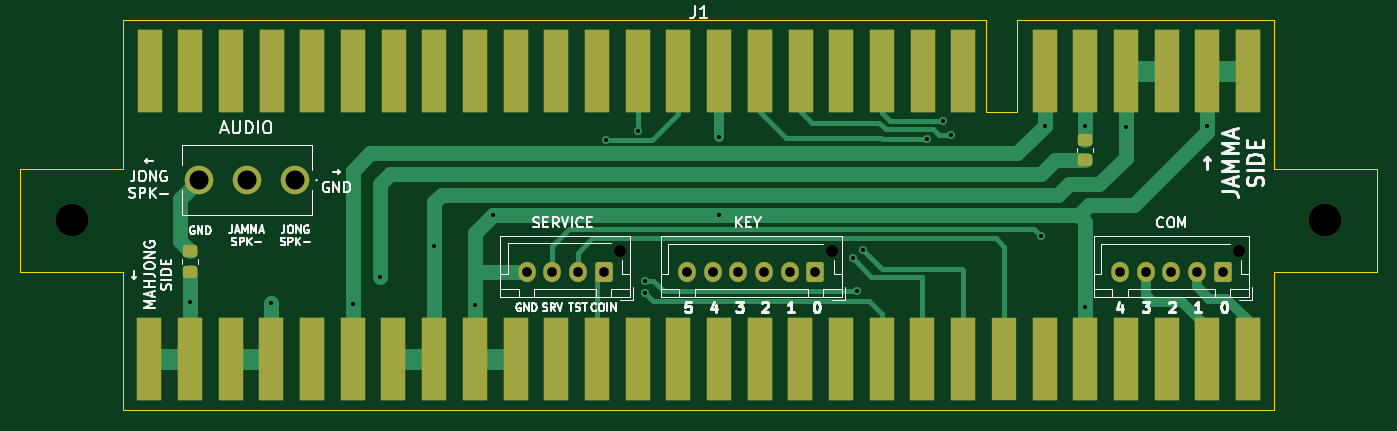
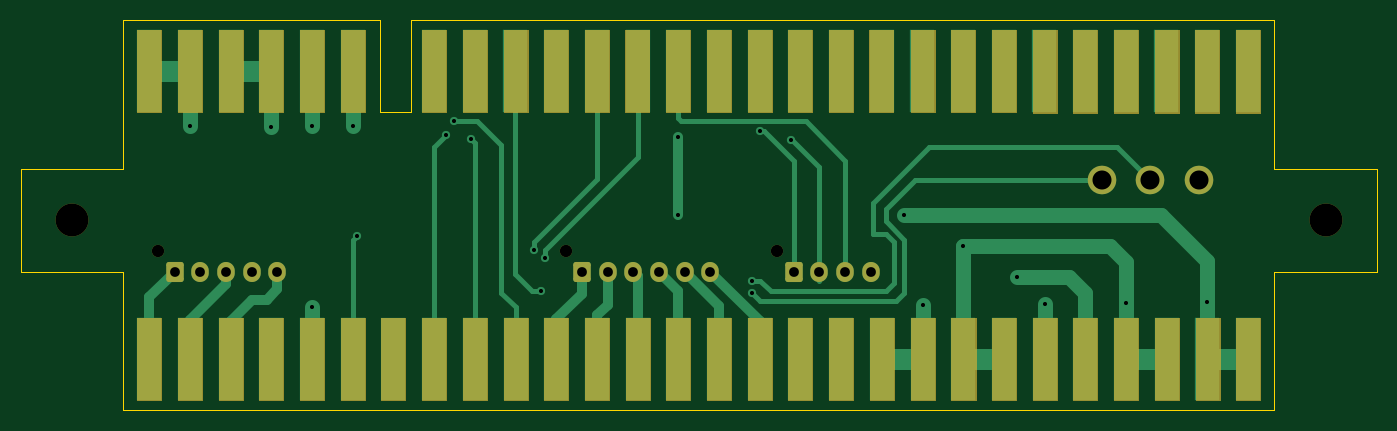
Circuit board: 11 layer files. Board 132.0 x 38.0 mm.
- bottom_copper: mahjong_jamma_adapter-B_Cu.gbr (14524 bytes)
- bottom_mask: mahjong_jamma_adapter-B_Mask.gbr (17236 bytes)
- paste: mahjong_jamma_adapter-B_Paste.gbr (483 bytes)
- bottom_silk: mahjong_jamma_adapter-B_Silkscreen.gbr (484 bytes)
- outline: mahjong_jamma_adapter-Edge_Cuts.gbr (1386 bytes)
- top_copper: mahjong_jamma_adapter-F_Cu.gbr (15616 bytes)
- top_mask: mahjong_jamma_adapter-F_Mask.gbr (8100 bytes)
- paste: mahjong_jamma_adapter-F_Paste.gbr (7092 bytes)
- top_silk: mahjong_jamma_adapter-F_Silkscreen.gbr (29280 bytes)
- drill: mahjong_jamma_adapter-NPTH.drl (498 bytes)
- drill: mahjong_jamma_adapter-PTH.drl (1118 bytes)

=== bottom_copper: mahjong_jamma_adapter-B_Cu.gbr (14524 bytes, source omitted) ===
=== bottom_mask: mahjong_jamma_adapter-B_Mask.gbr (17236 bytes, source omitted) ===
=== paste: mahjong_jamma_adapter-B_Paste.gbr ===
%TF.GenerationSoftware,KiCad,Pcbnew,(6.0.8)*%
%TF.CreationDate,2022-12-30T17:29:19+02:00*%
%TF.ProjectId,mahjong_jamma_adapter,6d61686a-6f6e-4675-9f6a-616d6d615f61,rev?*%
%TF.SameCoordinates,Original*%
%TF.FileFunction,Paste,Bot*%
%TF.FilePolarity,Positive*%
%FSLAX46Y46*%
G04 Gerber Fmt 4.6, Leading zero omitted, Abs format (unit mm)*
G04 Created by KiCad (PCBNEW (6.0.8)) date 2022-12-30 17:29:19*
%MOMM*%
%LPD*%
G01*
G04 APERTURE LIST*
G04 APERTURE END LIST*
M02*

=== bottom_silk: mahjong_jamma_adapter-B_Silkscreen.gbr ===
%TF.GenerationSoftware,KiCad,Pcbnew,(6.0.8)*%
%TF.CreationDate,2022-12-30T17:29:19+02:00*%
%TF.ProjectId,mahjong_jamma_adapter,6d61686a-6f6e-4675-9f6a-616d6d615f61,rev?*%
%TF.SameCoordinates,Original*%
%TF.FileFunction,Legend,Bot*%
%TF.FilePolarity,Positive*%
%FSLAX46Y46*%
G04 Gerber Fmt 4.6, Leading zero omitted, Abs format (unit mm)*
G04 Created by KiCad (PCBNEW (6.0.8)) date 2022-12-30 17:29:19*
%MOMM*%
%LPD*%
G01*
G04 APERTURE LIST*
G04 APERTURE END LIST*
M02*

=== outline: mahjong_jamma_adapter-Edge_Cuts.gbr ===
%TF.GenerationSoftware,KiCad,Pcbnew,(6.0.8)*%
%TF.CreationDate,2022-12-30T17:29:19+02:00*%
%TF.ProjectId,mahjong_jamma_adapter,6d61686a-6f6e-4675-9f6a-616d6d615f61,rev?*%
%TF.SameCoordinates,Original*%
%TF.FileFunction,Profile,NP*%
%FSLAX46Y46*%
G04 Gerber Fmt 4.6, Leading zero omitted, Abs format (unit mm)*
G04 Created by KiCad (PCBNEW (6.0.8)) date 2022-12-30 17:29:19*
%MOMM*%
%LPD*%
G01*
G04 APERTURE LIST*
%TA.AperFunction,Profile*%
%ADD10C,0.100000*%
%TD*%
G04 APERTURE END LIST*
D10*
X152000000Y-43000000D02*
X177000000Y-43000000D01*
X55000000Y-67500000D02*
X65000000Y-67500000D01*
X65000000Y-52000000D02*
X65000000Y-43000000D01*
X187000000Y-67500000D02*
X177000000Y-67500000D01*
X55000000Y-57500000D02*
X55000000Y-67500000D01*
X177000000Y-57500000D02*
X177000000Y-43000000D01*
X149000000Y-43000000D02*
X149000000Y-52000000D01*
X65000000Y-57500000D02*
X55000000Y-57500000D01*
X65000000Y-67500000D02*
X65000000Y-81000000D01*
X152000000Y-52000000D02*
X152000000Y-43000000D01*
X187000000Y-57500000D02*
X177000000Y-57500000D01*
X65000000Y-43000000D02*
X149000000Y-43000000D01*
X177000000Y-67500000D02*
X177000000Y-81000000D01*
X65000000Y-57500000D02*
X65000000Y-52000000D01*
X187000000Y-67500000D02*
X187000000Y-57500000D01*
X177000000Y-81000000D02*
X65000000Y-81000000D01*
X149000000Y-52000000D02*
X152000000Y-52000000D01*
M02*

=== top_copper: mahjong_jamma_adapter-F_Cu.gbr (15616 bytes, source omitted) ===
=== top_mask: mahjong_jamma_adapter-F_Mask.gbr (8100 bytes, source omitted) ===
=== paste: mahjong_jamma_adapter-F_Paste.gbr (7092 bytes, source omitted) ===
=== top_silk: mahjong_jamma_adapter-F_Silkscreen.gbr (29280 bytes, source omitted) ===
=== drill: mahjong_jamma_adapter-NPTH.drl ===
M48
; DRILL file {KiCad (6.0.8)} date Fri Dec 30 17:29:21 2022
; FORMAT={-:-/ absolute / metric / decimal}
; #@! TF.CreationDate,2022-12-30T17:29:21+02:00
; #@! TF.GenerationSoftware,Kicad,Pcbnew,(6.0.8)
; #@! TF.FileFunction,NonPlated,1,2,NPTH
FMAT,2
METRIC
; #@! TA.AperFunction,NonPlated,NPTH,ComponentDrill
T1C1.200
; #@! TA.AperFunction,NonPlated,NPTH,ComponentDrill
T2C3.200
%
G90
G05
T1
X113.35Y-65.5
X133.96Y-65.535
X173.6Y-65.535
T2
X60.0Y-62.5
X182.0Y-62.5
T0
M30

=== drill: mahjong_jamma_adapter-PTH.drl ===
M48
; DRILL file {KiCad (6.0.8)} date Fri Dec 30 17:29:21 2022
; FORMAT={-:-/ absolute / metric / decimal}
; #@! TF.CreationDate,2022-12-30T17:29:21+02:00
; #@! TF.GenerationSoftware,Kicad,Pcbnew,(6.0.8)
; #@! TF.FileFunction,Plated,1,2,PTH
FMAT,2
METRIC
; #@! TA.AperFunction,Plated,PTH,ViaDrill
T1C0.400
; #@! TA.AperFunction,Plated,PTH,ComponentDrill
T2C0.950
; #@! TA.AperFunction,Plated,PTH,ComponentDrill
T3C1.854
%
G90
G05
T1
X71.5Y-70.5
X79.42Y-70.58
X87.34Y-70.66
X90.0Y-68.0
X95.26Y-65.0
X99.22Y-70.78
X101.0Y-62.0
X112.02Y-54.651
X115.06Y-53.85
X115.8Y-68.4
X115.8Y-69.6
X123.0Y-54.4
X123.0Y-62.0
X136.0Y-66.2
X136.4Y-69.4
X137.0Y-65.4
X143.2Y-54.6
X144.8Y-52.8
X145.6Y-54.2
X154.28Y-64.05
X154.68Y-53.32
X158.62Y-70.98
X158.64Y-53.36
X162.6Y-53.4
X170.52Y-53.28
T2
X104.25Y-67.5
X106.75Y-67.5
X109.25Y-67.5
X111.75Y-67.5
X119.86Y-67.535
X122.36Y-67.535
X124.86Y-67.535
X127.36Y-67.535
X129.86Y-67.535
X132.36Y-67.535
X162.0Y-67.535
X164.5Y-67.535
X167.0Y-67.535
X169.5Y-67.535
X172.0Y-67.535
T3
X72.35Y-58.6
X77.05Y-58.6
X81.75Y-58.6
T0
M30

